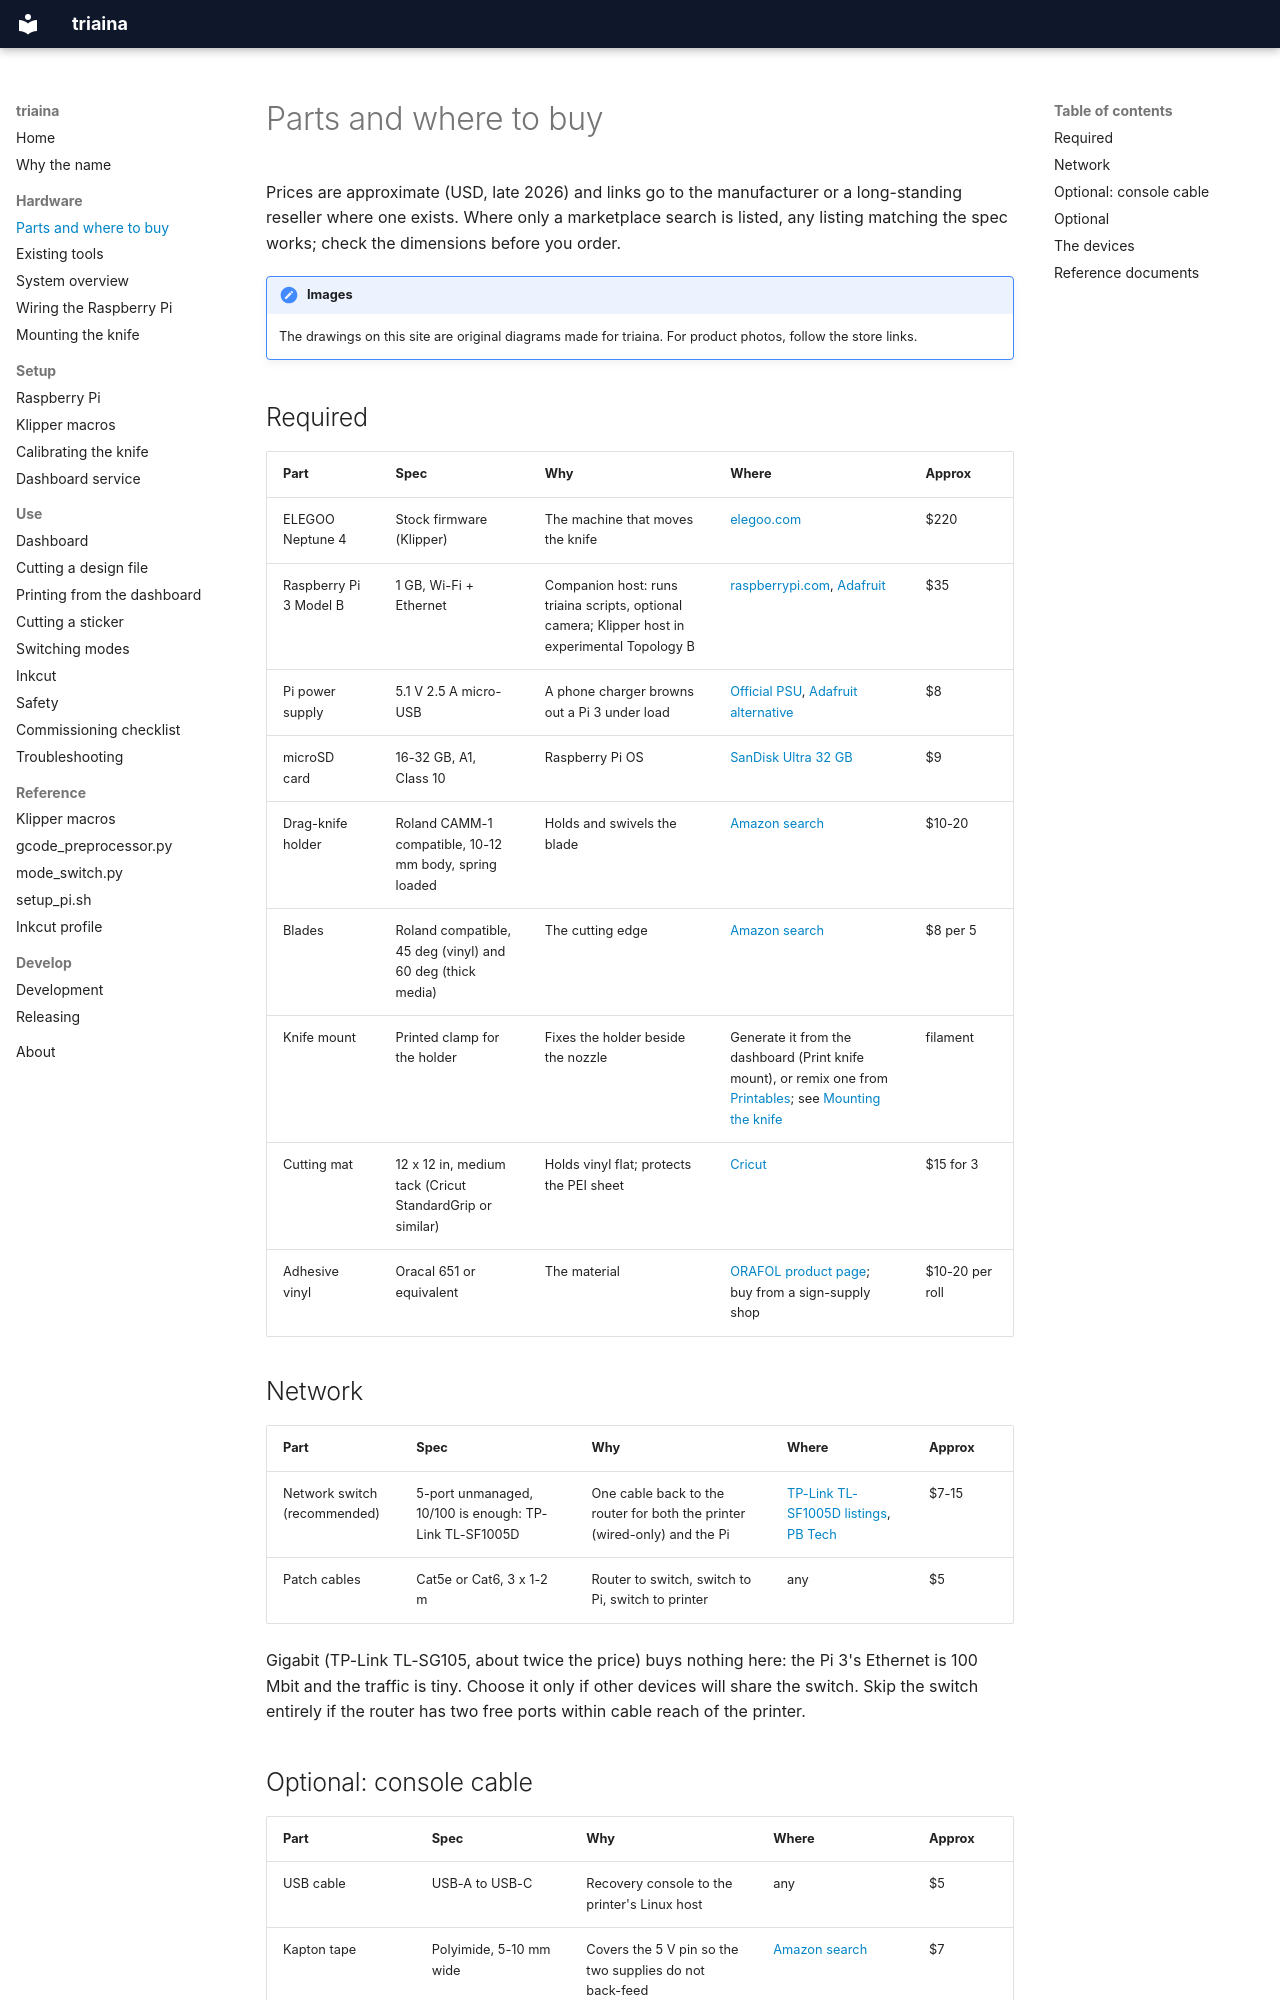

repository: nikolareljin/triaina · page: hardware/parts/index.html · generator: mkdocs

# Parts and where to buy

Prices are approximate (USD, late 2026) and links go to the manufacturer or a
long-standing reseller where one exists. Where only a marketplace search is
listed, any listing matching the spec works; check the dimensions before you
order.

!!! note "Images"
    The drawings on this site are original diagrams made for triaina. For
    product photos, follow the store links.

## Required

| Part | Spec | Why | Where | Approx |
|---|---|---|---|---|
| ELEGOO Neptune 4 | Stock firmware (Klipper) | The machine that moves the knife | [elegoo.com](https://www.elegoo.com/products/elegoo-neptune-4-fdm-3d-printer) | $220 |
| Raspberry Pi 3 Model B | 1 GB, Wi-Fi + Ethernet | Companion host: runs triaina scripts, optional camera; Klipper host in experimental Topology B | [raspberrypi.com](https://www.raspberrypi.com/products/raspberry-pi-3-model-b/), [Adafruit](https://www.adafruit.com/product/3055) | $35 |
| Pi power supply | 5.1 V 2.5 A micro-USB | A phone charger browns out a Pi 3 under load | [Official PSU](https://www.raspberrypi.com/products/micro-usb-power-supply/), [Adafruit alternative](https://www.adafruit.com/product/1995) | $8 |
| microSD card | 16-32 GB, A1, Class 10 | Raspberry Pi OS | [SanDisk Ultra 32 GB](https://www.amazon.com/dp/B073JWXGNT) | $9 |
| Drag-knife holder | Roland CAMM-1 compatible, 10-12 mm body, spring loaded | Holds and swivels the blade | [Amazon search](https://www.amazon.com/s?k=roland+drag+knife+holder) | $10-20 |
| Blades | Roland compatible, 45 deg (vinyl) and 60 deg (thick media) | The cutting edge | [Amazon search](https://www.amazon.com/s?k=roland+compatible+blades+45+60) | $8 per 5 |
| Knife mount | Printed clamp for the holder | Fixes the holder beside the nozzle | Generate it from the dashboard (Print knife mount), or remix one from [Printables](https://www.printables.com/search/models?q=drag%20knife%20holder); see [Mounting the knife](knife-mount.md) | filament |
| Cutting mat | 12 x 12 in, medium tack (Cricut StandardGrip or similar) | Holds vinyl flat; protects the PEI sheet | [Cricut](https://www.cricut.com/en-us/search?q=standardgrip) | $15 for 3 |
| Adhesive vinyl | Oracal 651 or equivalent | The material | [ORAFOL product page](https://www.orafol.com/en/americas/products/oracal-651-intermediate-cal); buy from a sign-supply shop | $10-20 per roll |
